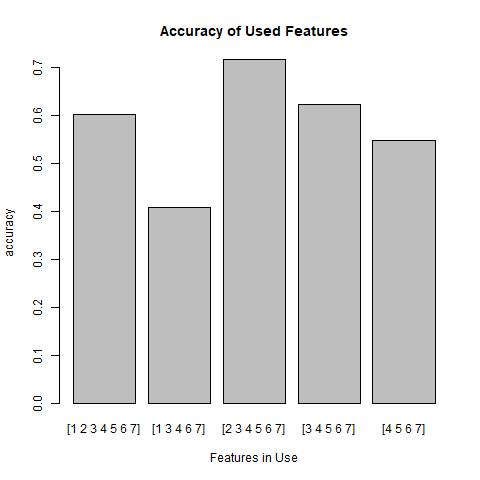

The table this chart was drawn from, first rows:
Features in Use, accuracy
[1 2 3 4 5 6 7], 0.602
[1 2 3 4 5 6], 0.3129
[1 2 3 4 5 7], 0.2716
[1 2 3 4 5], 0.3329
[1 2 3 4 6 7], 0.3292
[1 2 3 4 6], 0.3429
[1 2 3 4 7], 0.3392
[1 2 3 4], 0.3379
[1 2 3 5 6 7], 0.3079
[1 2 3 5 6], 0.3229
[1 2 3 5 7], 0.2941
[1 2 3 5], 0.3041
[1 2 3 6 7], 0.3041
[1 2 3 6], 0.3304
[1 2 3 7], 0.3517
[1 2 3], 0.3066
[1 2 4 5 6 7], 0.383
[1 2 4 5 6], 0.3504
[1 2 4 5 7], 0.3054
[1 2 4 5], 0.3242
[1 2 4 6 7], 0.3342
[1 2 4 6], 0.3179
[1 2 4 7], 0.3367
[1 2 4], 0.3166
[1 2 5 6 7], 0.3091
[1 2 5 6], 0.3605
[1 2 5 7], 0.3166
[1 2 5], 0.2854
[1 2 6 7], 0.3392
[1 2 6], 0.3304
[1 2 7], 0.3517
[1 2], 0.3091
[1 3 4 5 6 7], 0.3329
[1 3 4 5 6], 0.2916
[1 3 4 5 7], 0.3442
[1 3 4 5], 0.3317
[1 3 4 6 7], 0.4068
[1 3 4 6], 0.2879
[1 3 4 7], 0.398
[1 3 4], 0.3742
[1 3 5 6 7], 0.3442
[1 3 5 6], 0.3567
[1 3 5 7], 0.3367
[1 3 5], 0.3417
[1 3 6 7], 0.3567
[1 3 6], 0.3129
[1 3 7], 0.3517
[1 3], 0.3667
[1 4 5 6 7], 0.3254
[1 4 5 6], 0.3542
[1 4 5 7], 0.388
[1 4 5], 0.3492
[1 4 6 7], 0.3267
[1 4 6], 0.3191
[1 4 7], 0.3342
[1 4], 0.3179
[1 5 6 7], 0.3454
[1 5 6], 0.3367
[1 5 7], 0.3116
[1 5], 0.3554
... 67 more rows
